pico-8 play session: hold → + tap 🅾

[t = 6 s] hold → ~6s, tap 🅾 ~10×
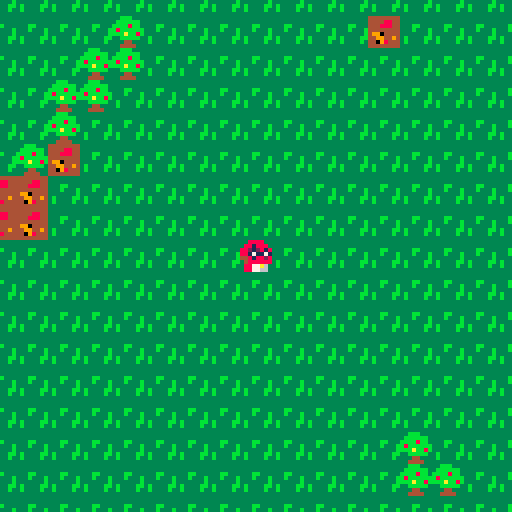
[t = 8 s] hold → ~8s, tap 🅾 ~14×
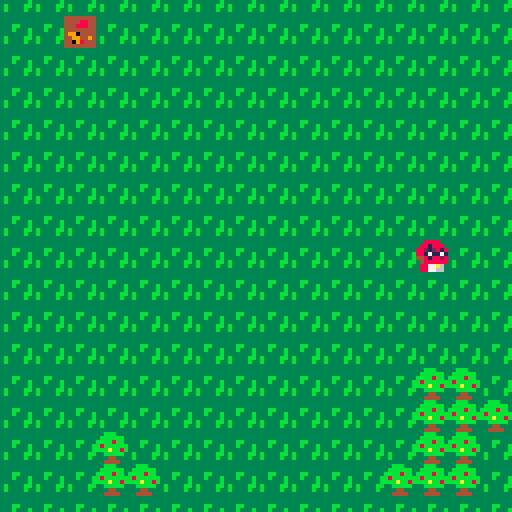

pico-8 cartridge
version 38
__lua__



function _init()
	create_player()
end

function _update()
	player_movement()
	update_camera()
end

function _draw()
	cls()
	draw_map()
	draw_player()
end
-->8
--map

function draw_map()
	map(0,0,0,0,128,64)
end

function check_flag(flag,x,y)
	local sprite=mget(x,y)
	return fget(sprite,flag)
end

function check_sprite(sprite,x,y)
	local sprite=mget(x,y)
	return sprite
end

function old_camera()
	camx=flr(p.x/16)*16
	camy=flr(p.y/16)*16
	camera(camx*8,camy*8)
end

function update_camera()
	camx=mid(0,p.x-7.5,28-15)
	camy=mid(0,p.y-7.5,27-15)
	camera(camx*8,camy*8)
end

function next_tile(x,y)
	sprite=mget(x,y)
	mset(x,y,sprite+1)
end

function pick_up_key(x,y)
	next_tile(x,y)
	p.stones += 1
	sfx(0)
end
-->8
--player

function create_player()
	p={
	x=6,
	y=8,
	sprite=3,
	stones=0
	}
	tempsprite=p.sprite
end

function player_movement()
	newx=p.x
	newy=p.y
	if (btnp(➡️)) newx+=1 p.sprite = 3 tempsprite = 3
	if (btnp(⬅️)) newx-=1 p.sprite = 1 tempsprite = 1
	if (btnp(⬇️)) newy+=1	p.sprite = tempsprite
	if (btnp(⬆️)) newy-=1	p.sprite = tempsprite
	
	
	if not check_flag(0,newx,newy) and (newx or newy) then
		p.x=mid(0,newx,127)
		p.y=mid(0,newy,63)
	
	else
		tempsprite=p.sprite
		p.sprite=check_sprite(0,newx,newy)
	end
	
	function interact(x,y)
		if check_flag(1,x,y) then
			pick_up_key(x,y)
		end
	end

	interact(newx,newy)
end

function draw_player()
	spr(p.sprite,p.x*8,p.y*8)
end
__gfx__
000000000088880033bbb33300888800333333330000000000000000000000000000000000000000000000000000000000000000000000000000000000000000
00000000088818803bbbbbb308818880333333330000000000000000000000000000000000000000000000000000000000000000000000000000000000000000
0070070081821288bbbb8bb388212818333a13330000000000000000000000000000000000000000000000000000000000000000000000000000000000000000
0007700017117188b8bbbbbb881711713314ca330000000000000000000000000000000000000000000000000000000000000000000000000000000000000000
0007700082881844bbbabb8b4481882833a681330000000000000000000000000000000000000000000000000000000000000000000000000000000000000000
007007008888884033bbbbb3048888883331a3330000000000000000000000000000000000000000000000000000000000000000000000000000000000000000
0000000006a778803334433308877a60333333330000000000000000000000000000000000000000000000000000000000000000000000000000000000000000
00000000066778803344443308877660333333330000000000000000000000000000000000000000000000000000000000000000000000000000000000000000
00000000333333334444444400000000000000000000000000000000000000000000000000000000000000000000000000000000000000000000000000000000
00000000333333334444884400000000000000000000000000000000000000000000000000000000000000000000000000000000000000000000000000000000
00000000333bb3334448884400000000000000000000000000000000000000000000000000000000000000000000000000000000000000000000000000000000
00000000333b333b4444444400000000000000000000000000000000000000000000000000000000000000000000000000000000000000000000000000000000
000000003333333b4990444400000000000000000000000000000000000000000000000000000000000000000000000000000000000000000000000000000000
000000003b3333bb4499449400000000000000000000000000000000000000000000000000000000000000000000000000000000000000000000000000000000
000000003b3333b34409844400000000000000000000000000000000000000000000000000000000000000000000000000000000000000000000000000000000
00000000333333334444444400000000000000000000000000000000000000000000000000000000000000000000000000000000000000000000000000000000
0000000033333333cccccccc33333333000000000000000000000000000000000000000000000000000000000000000000000000000000000000000000000000
0000000033333333cccccccc33333333000000000000000000000000000000000000000000000000000000000000000000000000000000000000000000000000
00000000333a1333cccccccc333bb333000000000000000000000000000000000000000000000000000000000000000000000000000000000000000000000000
000000003314ca3bcccc66cc333b333b000000000000000000000000000000000000000000000000000000000000000000000000000000000000000000000000
0000000033a6813bcccccccc3333333b000000000000000000000000000000000000000000000000000000000000000000000000000000000000000000000000
000000003b31a3bbcccccccc3b3333bb000000000000000000000000000000000000000000000000000000000000000000000000000000000000000000000000
000000003b3333b3cccccccc3b3333b3000000000000000000000000000000000000000000000000000000000000000000000000000000000000000000000000
0000000033333333cccccccc33333333000000000000000000000000000000000000000000000000000000000000000000000000000000000000000000000000
00000000000000000000000000000000000000000000000000000000000000000000000000000000000000000000000000000000000000000000000000000000
00000000000000000000000000000000000000000000000000000000000000000000000000000000000000000000000000000000000000000000000000000000
00000000000000000000000000000000000000000000000000000000000000000000000000000000000000000000000000000000000000000000000000000000
00000000000000000000000000000000000000000000000000000000000000000000000000000000000000000000000000000000000000000000000000000000
00000000000000000000000000000000000000000000000000000000000000000000000000000000000000000000000000000000000000000000000000000000
00000000000000000000000000000000000000000000000000000000000000000000000000000000000000000000000000000000000000000000000000000000
00000000000000000000000000000000000000000000000000000000000000000000000000000000000000000000000000000000000000000000000000000000
00000000000000000000000000888800008888000000000000000000000000000000000000000000000000000000000000000000000000000000000000000000
00000000000000000000000000000000000000000000000000000000000000000000000000000000000000000000000000000000000000000000000000000000
00000000000000000000000000000000000000000000000000000000000000000000000000000000000000000000000000000000000000000000000000000000
00000000000000000000000000000000000000000000000000000000000000000000000000000000000000000000000000000000000000000000000000000000
00000000000000000000000000000000000000000000000000000000000000000000000000000000000000000000000000000000000000000000000000000000
00000000000000000000000000000000000000000000000000000000000000000000000000000000000000000000000000000000000000000000000000000000
00000000000000000000000000000000000000000000000000000000000000000000000000000000000000000000000000000000000000000000000000000000
00000000000000000000000000000000000000000000000000000000000000000000000000000000000000000000000000000000000000000000000000000000
00000000000000000000000000000000000000000000000000000000000000000000000000000000000000000000000000000000000000000000000000000000
00000000000000000000000000000000000000000000000000000000000000000000000000000000000000000000000000000000000000000000000000000000
00000000000000000000000000000000000000000000000000000000000000000000000000000000000000000000000000000000000000000000000000000000
00000000000000000000000000000000000000000000000000000000000000000000000000000000000000000000000000000000000000000000000000000000
00000000000000000000000000000000000000000000000000000000000000000000000000000000000000000000000000000000000000000000000000000000
00000000000000000000000000000000000000000000000000000000000000000000000000000000000000000000000000000000000000000000000000000000
00000000000000000000000000000000000000000000000000000000000000000000000000000000000000000000000000000000000000000000000000000000
00000000000000000000000000000000000000000000000000000000000000000000000000000000000000000000000000000000000000000000000000000000
00000000000000000000000000000000000000000000000000000000000000000000000000000000000000000000000000000000000000000000000000000000
00000000000000000000000000000000000000000000000000000000000000000000000000000000000000000000000000000000000000000000000000000000
00000000000000000000000000000000000000000000000000000000000000000000000000000000000000000000000000000000000000000000000000000000
00000000000000000000000000000000000000000000000000000000000000000000000000000000000000000000000000000000000000000000000000000000
00000000000000000000000000000000000000000000000000000000000000000000000000000000000000000000000000000000000000000000000000000000
00000000000000000000000000000000000000000000000000000000000000000000000000000000000000000000000000000000000000000000000000000000
00000000000000000000000000000000000000000000000000000000000000000000000000000000000000000000000000000000000000000000000000000000
00000000000000000000000000000000000000000000000000000000000000000000000000000000000000000000000000000000000000000000000000000000
00000000000000000000000000000000000000000000000000000000000000000000000000000000000000000000000000000000000000000000000000000000
00000000000000000000000000000000000000000000000000000000000000000000000000000000000000000000000000000000000000000000000000000000
00000000000000000000000000000000000000000000000000000000000000000000000000000000000000000000000000000000000000000000000000000000
00000000000000000000000000000000000000000000000000000000000000000000000000000000000000000000000000000000000000000000000000000000
00000000000000000000000000000000000000000000000000000000000000000000000000000000000000000000000000000000000000000000000000000000
00000000000000000000000000000000000000000000000000000000000000000000000000000000000000000000000000000000000000000000000000000000
00000000000000000000000000000000000000000000000000000000000000000000000000000000000000000000000000000000000000000000000000000000
00000000000000000000000000000000000000000000000000000000000000000000000000000000000000000000000000000000000000000000000000000000
00000000000000000000000000000000000000000000000000000000000000000000000000000000000000000000000000000000000000000000000000000000
41414141414141414141414141414141414141414141414141414141414141414141414141414141414141414141414141414141414141414141414141414141
41414141414141414141414141414141414141414141414141414141414141414141414141414141414141414141414141414141414141414141414141414141
41414141414141414141414141414141414141414141414141414141414141414141414141414141414141414141414141414141414141414141414141414141
41414141414141414141414141414141414141414141414141414141414141414141414141414141414141414141414141414141414141414141414141414141
41414141414141414141414141414141414141414141414141414141414141414141414141414141414141414141414141414141414141414141414141414141
41414141414141414141414141414141414141414141414141414141414141414141414141414141414141414141414141414141414141414141414141414141
41414141414141414141414141414141414141414141414141414141414141414141414141414141414141414141414141414141414141414141414141414141
41414141414141414141414141414141414141414141414141414141414141414141414141414141414141414141414141414141414141414141414141414141
41414141414141414141414141414141414141414141414141414141414141414141414141414141414141414141414141414141414141414141414141414141
41414141414141414141414141414141414141414141414141414141414141414141414141414141414141414141414141414141414141414141414141414141
41414141414141414141414141414141414141414141414141414141414141414141414141414141414141414141414141414141414141414141414141414141
41414141414141414141414141414141414141414141414141414141414141414141414141414141414141414141414141414141414141414141414141414141
41414141414141414141414141414141414141414141414141414141414141414141414141414141414141414141414141414141414141414141414141414141
41414141414141414141414141414141414141414141414141414141414141414141414141414141414141414141414141414141414141414141414141414141
41414141414141414141414141414141414141414141414141414141414141414141414141414141414141414141414141414141414141414141414141414141
41414141414141414141414141414141414141414141414141414141414141414141414141414141414141414141414141414141414141414141414141414141
41414141414141414141414141414141414141414141414141414141414141414141414141414141414141414141414141414141414141414141414141414141
41414141414141414141414141414141414141414141414141414141414141414141414141414141414141414141414141414141414141414141414141414141
41414141414141414141414141414141414141414141414141414141414141414141414141414141414141414141414141414141414141414141414141414141
41414141414141414141414141414141414141414141414141414141414141414141414141414141414141414141414141414141414141414141414141414141
41414141414141414141414141414141414141414141414141414141414141414141414141414141414141414141414141414141414141414141414141414141
41414141414141414141414141414141414141414141414141414141414141414141414141414141414141414141414141414141414141414141414141414141
41414141414141414141414141414141414141414141414141414141414141414141414141414141414141414141414141414141414141414141414141414141
41414141414141414141414141414141414141414141414141414141414141414141414141414141414141414141414141414141414141414141414141414141
41414141414141414141414141414141414141414141414141414141414141414141414141414141414141414141414141414141414141414141414141414141
41414141414141414141414141414141414141414141414141414141414141414141414141414141414141414141414141414141414141414141414141414141
41414141414141414141414141414141414141414141414141414141414141414141414141414141414141414141414141414141414141414141414141414141
41414141414141414141414141414141414141414141414141414141414141414141414141414141414141414141414141414141414141414141414141414141
41414141414141414141414141414141414141414141414141414141414141414141414141414141414141414141414141414141414141414141414141414141
41414141414141414141414141414141414141414141414141414141414141414141414141414141414141414141414141414141414141414141414141414141
41414141414141414141414141414141414141414141414141414141414141414141414141414141414141414141414141414141414141414141414141414141
41414141414141414141414141414141414141414141414141414141414141414141414141414141414141414141414141414141414141414141414141414141
41414141414141414141414141414141414141414141414141414141414141414141414141414141414141414141414141414141414141414141414141414141
41414141414141414141414141414141414141414141414141414141414141414141414141414141414141414141414141414141414141414141414141414141
41414141414141414141414141414141414141414141414141414141414141414141414141414141414141414141414141414141414141414141414141414141
41414141414141414141414141414141414141414141414141414141414141414141414141414141414141414141414141414141414141414141414141414141
41414141414141414141414141414141414141414141414141414141414141414141414141414141414141414141414141414141414141414141414141414141
41414141414141414141414141414141414141414141414141414141414141414141414141414141414141414141414141414141414141414141414141414141
41414141414141414141414141414141414141414141414141414141414141414141414141414141414141414141414141414141414141414141414141414141
41414141414141414141414141414141414141414141414141414141414141414141414141414141414141414141414141414141414141414141414141414141
41414141414141414141414141414141414141414141414141414141414141414141414141414141414141414141414141414141414141414141414141414141
41414141414141414141414141414141414141414141414141414141414141414141414141414141414141414141414141414141414141414141414141414141
41414141414141414141414141414141414141414141414141414141414141414141414141414141414141414141414141414141414141414141414141414141
41414141414141414141414141414141414141414141414141414141414141414141414141414141414141414141414141414141414141414141414141414141
41414141414141414141414141414141414141414141414141414141414141414141414141414141414141414141414141414141414141414141414141414141
41414141414141414141414141414141414141414141414141414141414141414141414141414141414141414141414141414141414141414141414141414141
41414141414141414141414141414141414141414141414141414141414141414141414141414141414141414141414141414141414141414141414141414141
41414141414141414141414141414141414141414141414141414141414141414141414141414141414141414141414141414141414141414141414141414141
41414141414141414141414141414141414141414141414141414141414141414141414141414141414141414141414141414141414141414141414141414141
41414141414141414141414141414141414141414141414141414141414141414141414141414141414141414141414141414141414141414141414141414141
41414141414141414141414141414141414141414141414141414141414141414141414141414141414141414141414141414141414141414141414141414141
41414141414141414141414141414141414141414141414141414141414141414141414141414141414141414141414141414141414141414141414141414141
41414141414141414141414141414141414141414141414141414141414141414141414141414141414141414141414141414141414141414141414141414141
41414141414141414141414141414141414141414141414141414141414141414141414141414141414141414141414141414141414141414141414141414141
41414141414141414141414141414141414141414141414141414141414141414141414141414141414141414141414141414141414141414141414141414141
41414141414141414141414141414141414141414141414141414141414141414141414141414141414141414141414141414141414141414141414141414141
41414141414141414141414141414141414141414141414141414141414141414141414141414141414141414141414141414141414141414141414141414141
41414141414141414141414141414141414141414141414141414141414141414141414141414141414141414141414141414141414141414141414141414141
41414141414141414141414141414141414141414141414141414141414141414141414141414141414141414141414141414141414141414141414141414141
41414141414141414141414141414141414141414141414141414141414141414141414141414141414141414141414141414141414141414141414141414141
41414141414141414141414141414141414141414141414141414141414141414141414141414141414141414141414141414141414141414141414141414141
41414141414141414141414141414141414141414141414141414141414141414141414141414141414141414141414141414141414141414141414141414141
41414141414141414141414141414141414141414141414141414141414141414141414141414141414141414141414141414141414141414141414141414141
41414141414141414141414141414141414141414141414141414141414141414141414141414141414141414141414141414141414141414141414141414141
__gff__
0000010000000000000000000000000000000000000000000000000000000000000201000000000000000000000000000000000000000000000000000000000000000000000000000000000000000000000000000000000000000000000000000000000000000000000000000000000000000000000000000000000000000000
0000000000000000000000000000000000000000000000000000000000000000000000000000000000000000000000000000000000000000000000000000000000000000000000000000000000000000000000000000000000000000000000000000000000000000000000000000000000000000000000000000000000000000
__map__
1111111111111111111111111111111111111111111111111111111111141414141414141414141414141414141414141414141414141414141414141414141414141414141414141414141414141414141414141414141414141414141414141414141414141414141414141414141414141414141414141414141414141414
1111111111111102231111111111111211111111111111111111111111141414141414141414141414141414141414141414141414141414141414141414141414141414141414141414141414141414141414141414141414141414141414141414141414141414141414141414141414141414141414141414141414141414
1111111111110202231111111111111111111111111111111111111111141414141414141414141414141414141414141414141414141414141414141414141414141414141414141414141414141414141414141414141414141414141414141414141414141414141414141414141414141414141414141414141414141414
1111111111020223231111111111111111111111111111111111111111141414141414141414141414141414141414141414141414141414141414141414141414141414141414141414141414141414141414141414141414141414141414141414141414141414141414141414141414141414141414141414141414141414
1111111111022323111111111111111111111111111111111111111111141414141414141414141414141414141414141414141414141414141414141414141414141414141414141414141414141414141414141414141414141414141414141414141414141414141414141414141414141414141414141414141414141414
1111111102122311111111111111111111111111111111111111111111141414141414141414141414141414141414141414141414141414141414141414141414141414141414141414141414141414141414141414141414141414141414141414141414141414141414141414141414141414141414141414141414141414
1111111212232311111111111111111111111111111111111111111111141414141414141414141414141414141414141414141414141414141414141414141414141414141414141414141414141414141414141414141414141414141414141414141414141414141414141414141414141414141414141414141414141414
1111111212231111111111111111111111111111111111111111111111141414141414141414141414141414141414141414141414141414141414141414141414141414141414141414141414141414141414141414141414141414141414141414141414141414141414141414141414141414141414141414141414141414
1111111123231111111111111111111111111111111111111111111111141414141414141414141414141414141414141414141414141414141414141414141414141414141414141414141414141414141414141414141414141414141414141414141414141414141414141414141414141414141414141414141414141414
1111111111111111111111111111111111111111111111111111111111141414141414141414141414141414141414141414141414141414141414141414141414141414141414141414141414141414141414141414141414141414141414141414141414141414141414141414141414141414141414141414141414141414
1111111111111111111111111111111111111111111111111111111111141414141414141414141414141414141414141414141414141414141414141414141414141414141414141414141414141414141414141414141414141414141414141414141414141414141414141414141414141414141414141414141414141414
1111111111111111111111111111111111111111111111111111111111141414141414141414141414141414141414141414141414141414141414141414141414141414141414141414141414141414141414141414141414141414141414141414141414141414141414141414141414141414141414141414141414141414
1111111111111111111111111111111111111111111111111111020211141414141414141414141414141414141414141414141414141414141414141414141414141414141414141414141414141414141414141414141414141414141414141414141414141414141414141414141414141414141414141414141414141414
1111111111111111111111111111111111111111111111111111020202141414141414141414141414141414141414141414141414141414141414141414141414141414141414141414141414141414141414141414141414141414141414141414141414141414141414141414141414141414141414141414141414141414
1111111111111111111111111111111102111111111111111111020211141414141414141414141414141414141414141414141414141414141414141414141414141414141414141414141414141414141414141414141414141414141414141414141414141414141414141414141414141414141414141414141414141414
1111111111111111111111111111111102021111111111111102020211141414141414141414141414141414141414141414141414141414141414141414141414141414141414141414141414141414141414141414141414141414141414141414141414141414141414141414141414141414141414141414141414141414
1111111111111111111111111111111111111111111111111111111111141414141414141414141414141414141414141414141414141414141414141414141414141414141414141414141414141414141414141414141414141414141414141414141414141414141414141414141414141414141414141414141414141414
1111111111111111111111111111111111111111111111111111111111141414141414141414141414141414141414141414141414141414141414141414141414141414141414141414141414141414141414141414141414141414141414141414141414141414141414141414141414141414141414141414141414141414
1111111111111111111111111111111111111111111111111111111111141414141414141414141414141414141414141414141414141414141414141414141414141414141414141414141414141414141414141414141414141414141414141414141414141414141414141414141414141414141414141414141414141414
1111111111111111111111111111111111111111111111111111111111141414141414141414141414141414141414141414141414141414141414141414141414141414141414141414141414141414141414141414141414141414141414141414141414141414141414141414141414141414141414141414141414141414
1111111111111111111111111111111111111111111111111111111111141414141414141414141414141414141414141414141414141414141414141414141414141414141414141414141414141414141414141414141414141414141414141414141414141414141414141414141414141414141414141414141414141414
1111111111111111111111111111111111111111111111111111111111141414141414141414141414141414141414141414141414141414141414141414141414141414141414141414141414141414141414141414141414141414141414141414141414141414141414141414141414141414141414141414141414141414
1111111111111111111111111111111111111111111111111111111111141414141414141414141414141414141414141414141414141414141414141414141414141414141414141414141414141414141414141414141414141414141414141414141414141414141414141414141414141414141414141414141414141414
1111111111111111111111111111111111111111111111111111111111141414141414141414141414141414141414141414141414141414141414141414141414141414141414141414141414141414141414141414141414141414141414141414141414141414141414141414141414141414141414141414141414141414
1111111111111111111111111111111111111111111111111111111111141414141414141414141414141414141414141414141414141414141414141414141414141414141414141414141414141414141414141414141414141414141414141414141414141414141414141414141414141414141414141414141414141414
1111111111111111111111111111111111111111111111111111111111141414141414141414141414141414141414141414141414141414141414141414141414141414141414141414141414141414141414141414141414141414141414141414141414141414141414141414141414141414141414141414141414141414
1111111111111111111111111111111111111111111111111111111111141414141414141414141414141414141414141414141414141414141414141414141414141414141414141414141414141414141414141414141414141414141414141414141414141414141414141414141414141414141414141414141414141414
1111111111111111111111111111111111111111111111111111111111141414141414141414141414141414141414141414141414141414141414141414141414141414141414141414141414141414141414141414141414141414141414141414141414141414141414141414141414141414141414141414141414141414
1414141414141414141414141414141414141414141414141414141414141414141414141414141414141414141414141414141414141414141414141414141414141414141414141414141414141414141414141414141414141414141414141414141414141414141414141414141414141414141414141414141414141414
1414141414141414141414141414141414141414141414141414141414141414141414141414141414141414141414141414141414141414141414141414141414141414141414141414141414141414141414141414141414141414141414141414141414141414141414141414141414141414141414141414141414141414
1414141414141414141414141414141414141414141414141414141414141414141414141414141414141414141414141414141414141414141414141414141414141414141414141414141414141414141414141414141414141414141414141414141414141414141414141414141414141414141414141414141414141414
1414141414141414141414141414141414141414141414141414141414141414141414141414141414141414141414141414141414141414141414141414141414141414141414141414141414141414141414141414141414141414141414141414141414141414141414141414141414141414141414141414141414141414
